Run: headless pygame with SDL's dummy video driver; simulated clock (each Clock.tick advances the game by its frame time, no real sleeping); random seed 0; keys injected as events and as key.get_pressed() state; no mouse input.
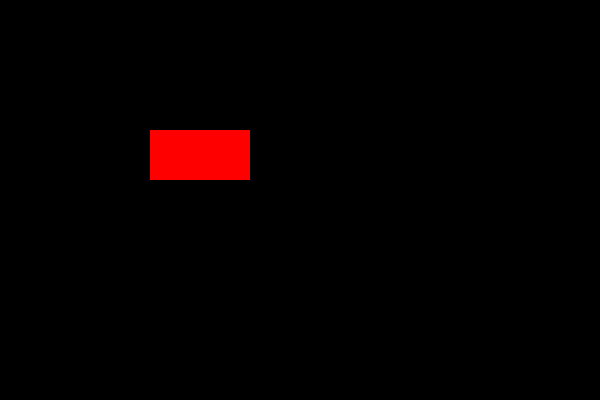
Frame 1 of 4 · flips 1–60 · no input
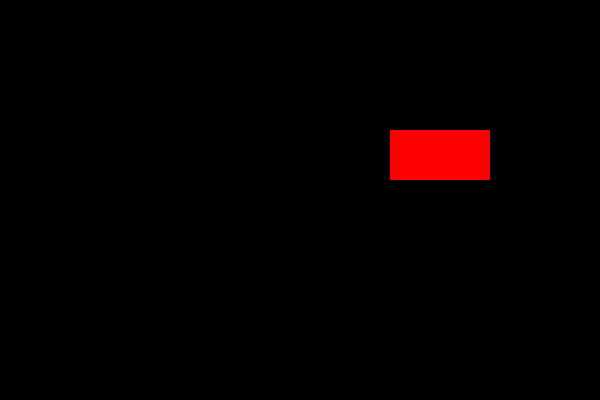
Frame 2 of 4 · flips 61–180 · tapped SPACE, RETURN · held RIGHT (→), D
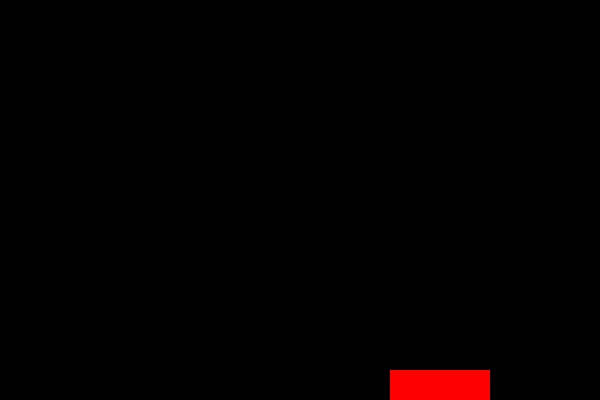
Frame 3 of 4 · flips 181–300 · held DOWN (↓), S
Frame 4 of 4 · flips 301–420 · held LEFT (←), A, UP (↑), W · screen same as frame 1, image omitted

The pygame program that drew these frames:

#importing pygame module
import pygame
from pygame import * #importing everything else from pygame like constants, classes, etc

pygame.init() #initializing pygame

scr_size = (width,height) = (600,400) #setting a sceen size
FPS = 20 #setting the number of frames per second or FPS
black = (0,0,0) #defining color constants in RGB format
red = (255,0,0)

screen = pygame.display.set_mode(scr_size) #creating a screen object using pygame.display class
clock = pygame.time.Clock() #creating a clock object, used to provide delay to the objects

def main(): # our main function
    gameOver = False #making game over condition to be False
    myRectangle = pygame.Surface((100,50)) #creating an empty rectangular surface with width 100 pixels and height 50 pixels
    myRectangle_rect = myRectangle.get_rect() #gathering the rect coordinates of our rectangle

    myRectangle_rect.left = 150 #defining the position of leftmost corner of our rectangle on the screen in pixels
    myRectangle_rect.top = 130 #defining the position of topmost corner of our rectangle on the screen in pixels

    myRectangle_movement = [0,0] #defining the amount of pixels our rectangle will move in [x,y] direction

    myRectangle.fill(red) #filling our rectangle with red color!

    while not gameOver: #running our game loop
        for event in pygame.event.get(): #getting all the events like keypress, mouse movement,etc using pygame.event.get()
            if event.type == pygame.QUIT: #if close button(X) is pressed, then quit the program
                quit()

            if event.type == pygame.KEYDOWN: #if a key is pressed
                if event.key == pygame.K_LEFT: #if left key is pressed
                    myRectangle_movement[0] = -2 #the rectangle will move 2 pixels in x direction
                if event.key == pygame.K_RIGHT: #similarly for right, up and down key presses
                    myRectangle_movement[0] = 2
                if event.key == pygame.K_UP:
                    myRectangle_movement[1] = -2
                if event.key == pygame.K_DOWN:
                    myRectangle_movement[1] = 2

            if event.type == pygame.KEYUP: #if a key is unpressed
                if event.key == pygame.K_LEFT or event.key == pygame.K_RIGHT: #if either left or right key is lifted
                    myRectangle_movement[0] = 0 #stop the rectangle's movement

                if event.key == pygame.K_UP or event.key == pygame.K_DOWN:
                    myRectangle_movement[1] = 0

        myRectangle_rect = myRectangle_rect.move(myRectangle_movement) #changing the rectangle's coordinates according to its movements

        screen.fill(black) #filling the entire screen with black so that to erase everything and redraw them later on
        screen.blit(myRectangle,myRectangle_rect) #blitting or pasting our rectangle on the screen using its rect coordinates

        pygame.display.update() #updating the display for any changes on the screen
        clock.tick(FPS) #providing a delay of 1/FPS seconds

    pygame.quit() #quitting from pygame
    quit() #quitting the program

main() #running our main function
